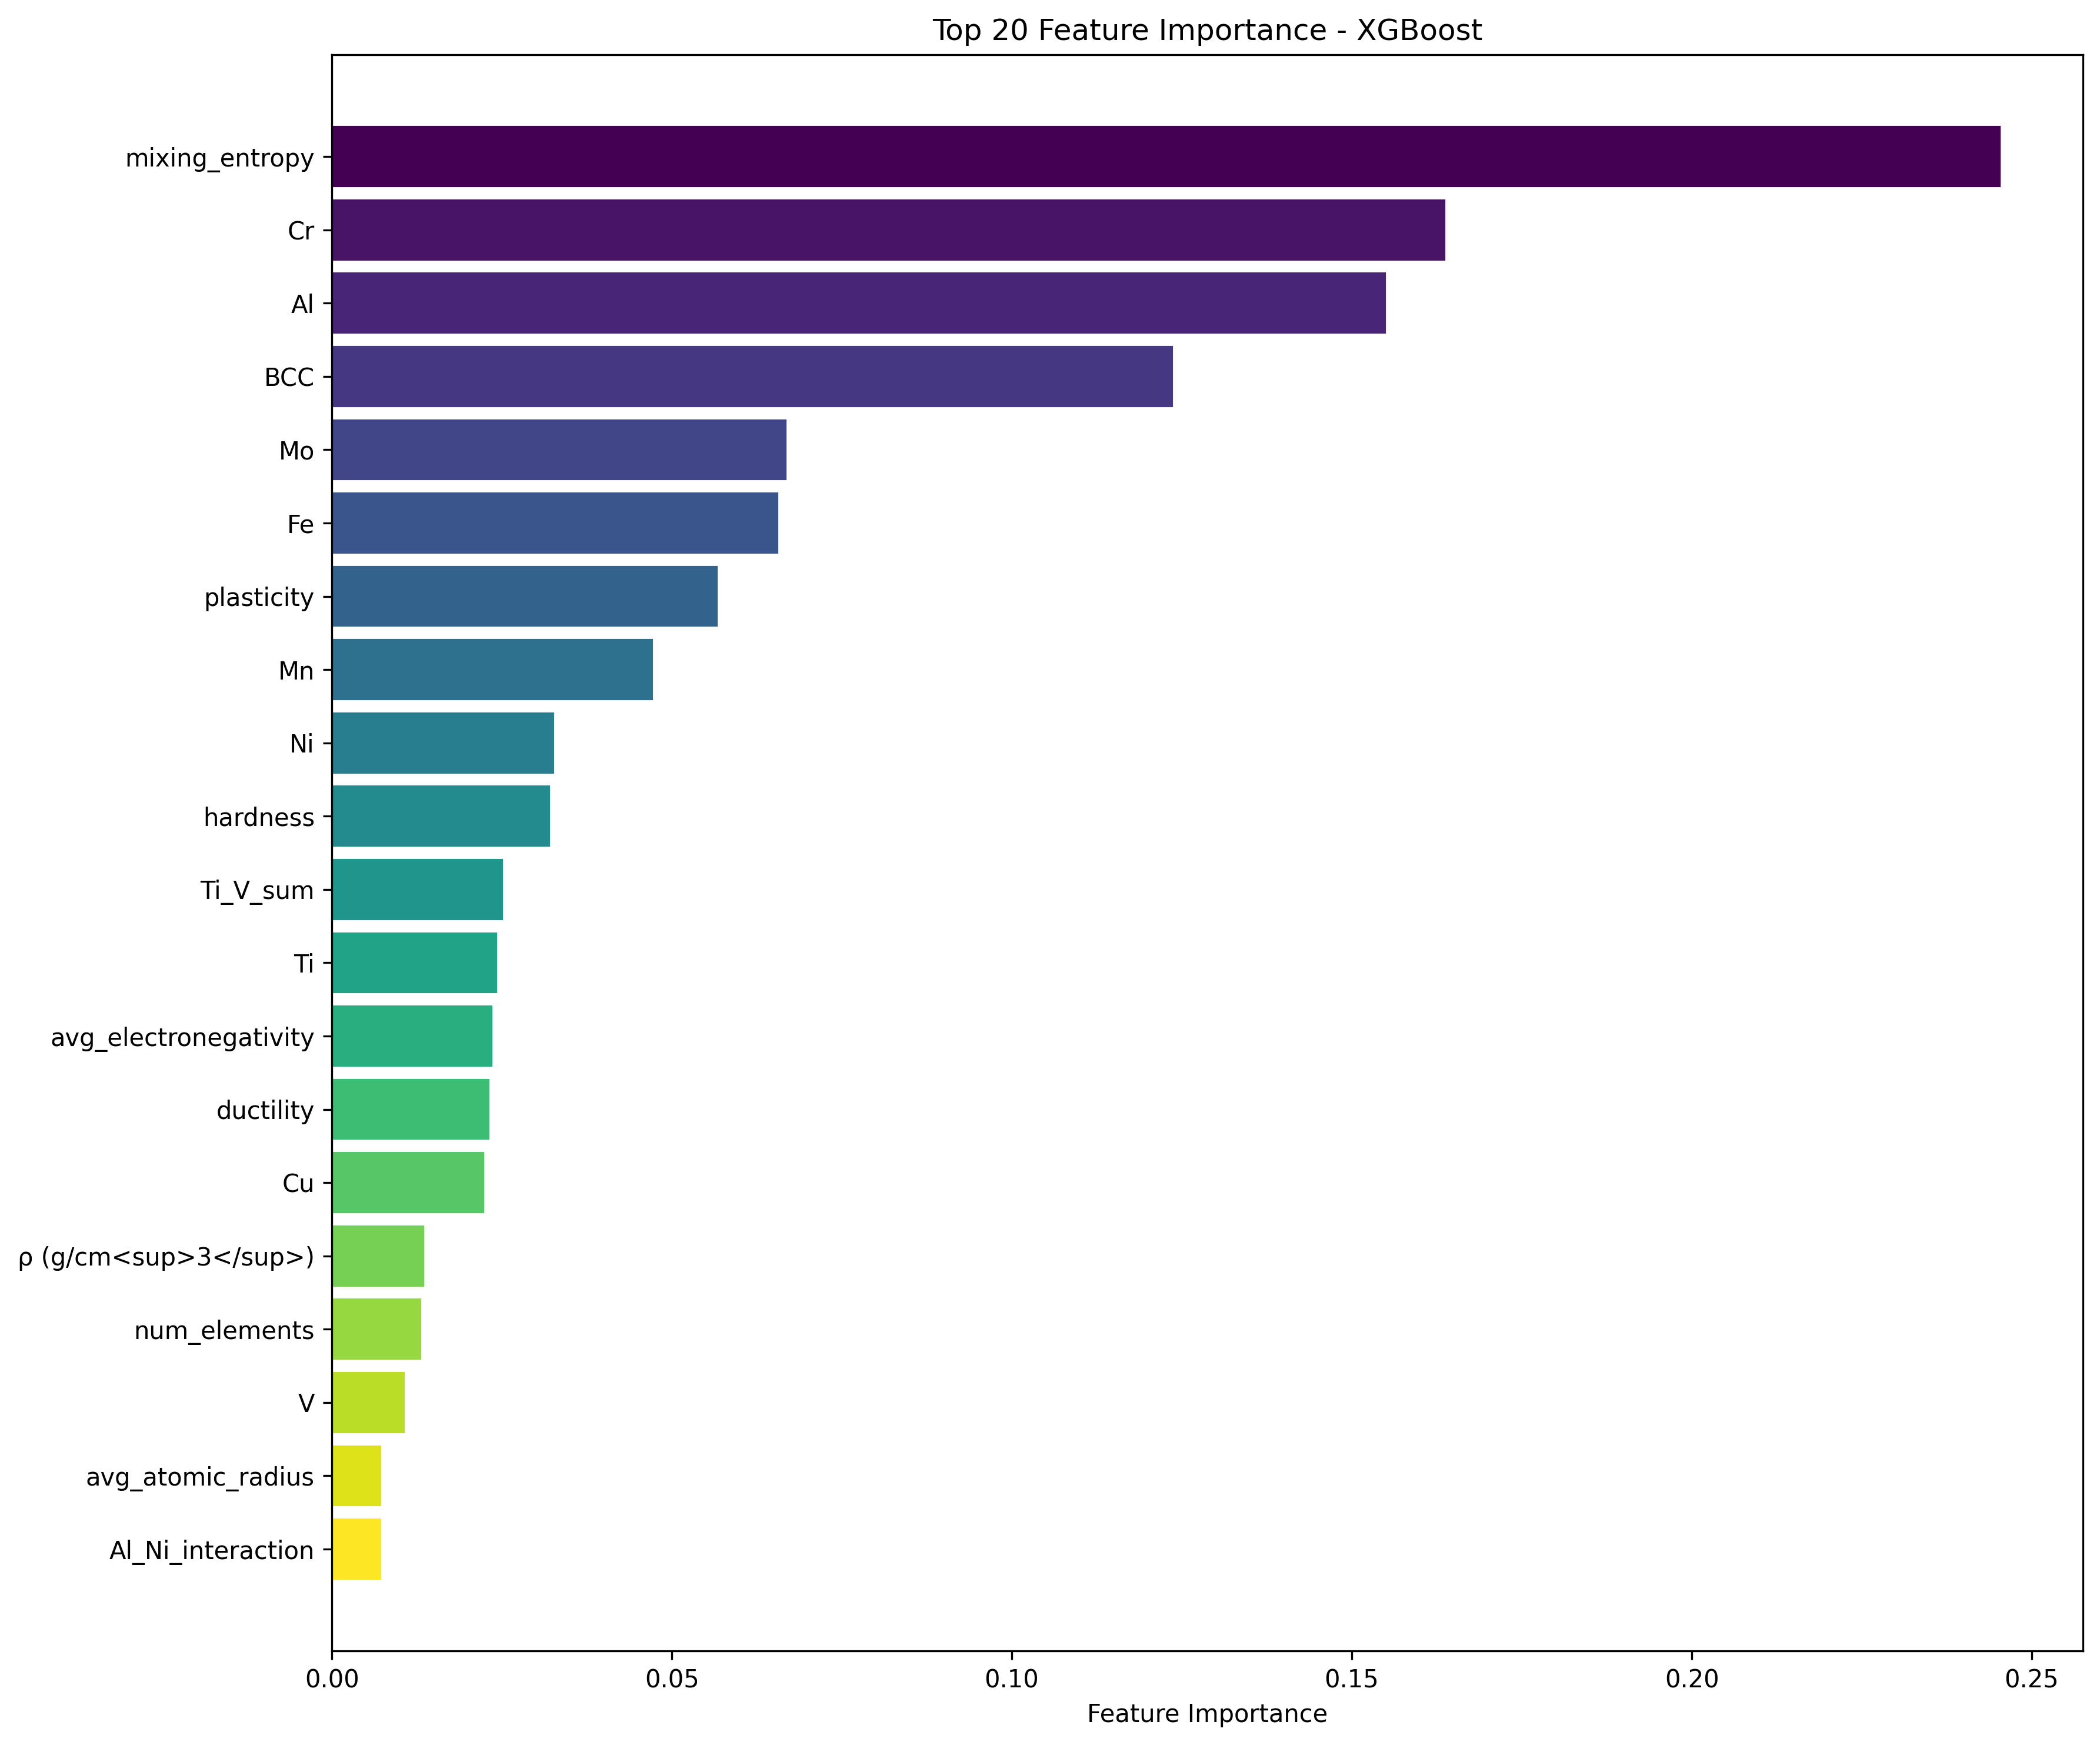

Source data for this figure (header and first rows):
feature, importance
mixing_entropy, 0.2452
Cr, 0.1636
Al, 0.1548
BCC, 0.1235
Mo, 0.06671
Fe, 0.06544
plasticity, 0.05656
Mn, 0.04707
Ni, 0.03252
hardness, 0.03194
Ti_V_sum, 0.02498
Ti, 0.02416
avg_electronegativity, 0.02345
ductility, 0.02304
Cu, 0.02226
ρ (g/cm<sup>3</sup>), 0.01337
num_elements, 0.01292
V, 0.01058
avg_atomic_radius, 0.007057
Al_Ni_interaction, 0.007038
Al_Ni_ratio, 0.006765
atomic_size_difference, 0.003713
Cu_Fe_interaction, 0.003221
E (GPa), 0.002417
Zn, 0.001627
C, 0.001607
phase_BCC_only, 0.001544
Mg, 0.001339
FCC, 0.0007988
Cu_Fe_ratio, 0.000595
Hf, 0.0003373
Cr_Co_sum, 0.0003301
IM, 0.0002477
Cr_Co_ratio, 0.0001039
Ca, 0.0
Ag, 0.0
B, 0.0
elongation, 0.0
ultimate_tensile_strength, 0.0
yield_strength, 0.0
HCP, 0.0
Ti_V_interaction, 0.0
Zr, 0.0
Re, 0.0
Sc, 0.0
Li, 0.0
N, 0.0
Ge, 0.0
Ga, 0.0
principal_Cu, 0.0
Fracture Toughness, 0.0
G (GPa), 0.0
C11 (GPa), 0.0
σ(MPa) at 1000 C, 0.0
W, 0.0
Y, 0.0
σ(MPa) at 1200 C, 0.0
Ta, 0.0
Sn, 0.0
Nb, 0.0
... 21 more rows
